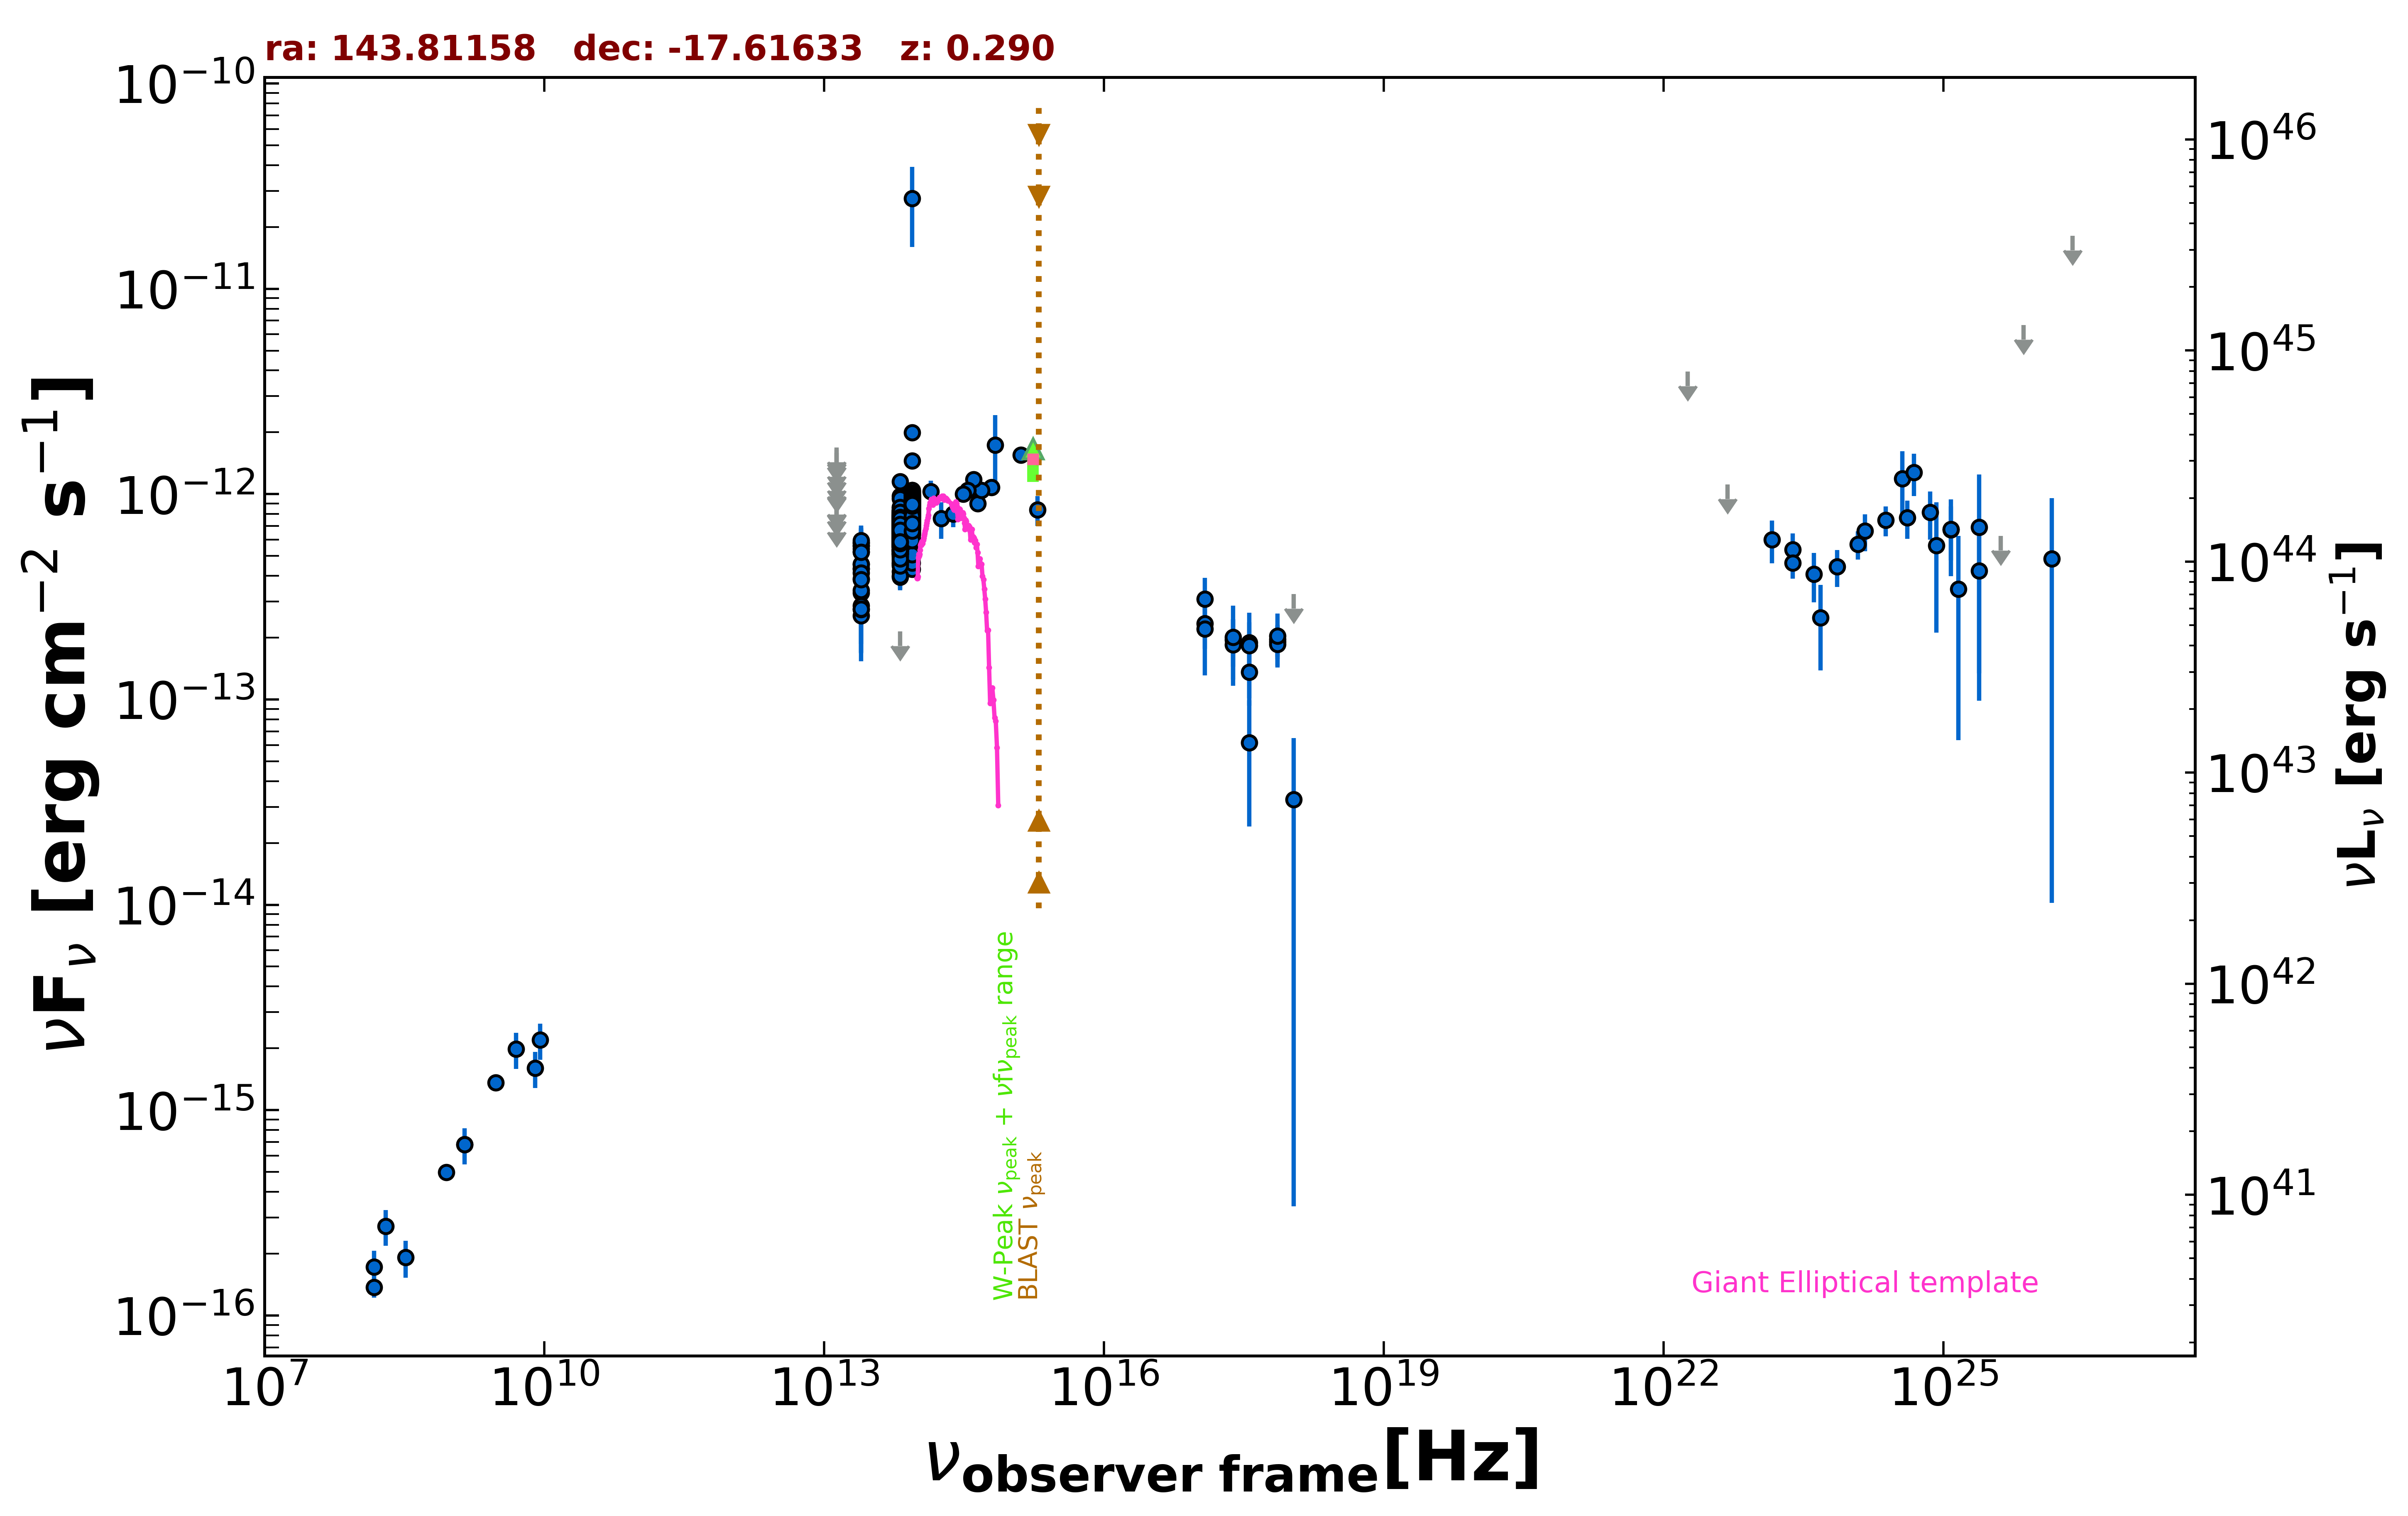

Values plotted in this chart, from the file beside it:
freq., flux, err_flux, MJD_start, MJD_end, flag, catalog, reference
1.400e+09, 6.790e-16, 2.100e-17, 55000, 55000, , NVSS, Condon et al. 1998  AJ  115  1693
8.870e+08, 4.985e-16, 3.990e-17, 55000, 55000, , RACS, Hale et al. 2021  PASA  38  e058
3.000e+09, 1.364e-15, 4.100e-17, 55000, 55000, , VLASSQL, Gordon et al. 2021  ApJS  255  30
2.418e+17, 1.952e-13, 5.060e-14, 57056, 57220, , 1OUSX, Giommi et al. in preparation
3.627e+17, 1.362e-13, 4.282e-14, 57056, 57220, , 1OUSX, Giommi et al. in preparation
7.253e+17, 1.963e-13, 3.510e-14, 57056, 57220, , 1OUSX, Giommi et al. in preparation
1.088e+18, 3.262e-13, 0.000e+00, 57056, 57220, UL, 1OUSX, Giommi et al. in preparation
7.253e+17, 1.905e-13, 3.335e-14, 55000, 55000, , 2SXPS, Evans et al. 2020  ApJS  247  54
1.209e+17, 2.342e-13, 5.795e-14, 55000, 55000, , 2SXPS, Evans et al. 2020  ApJS  247  54
3.627e+17, 1.894e-13, 4.875e-14, 55000, 55000, , 2SXPS, Evans et al. 2020  ApJS  247  54
1.088e+18, 3.258e-14, 3.224e-14, 55000, 55000, , 2SXPS, Evans et al. 2020  ApJS  247  54
1.500e+08, 1.370e-16, 1.485e-17, 55000, 55000, , TGSS150, Intema et al. 2017  A&A  598  A781
1.389e+14, 1.030e-12, 1.332e-13, 55000, 55000, , 2MASS, Skrutskie et al. 2006  AJ  131  1163
1.804e+14, 7.593e-13, 1.535e-13, 55000, 55000, , 2MASS, Skrutskie et al. 2006  AJ  131  1163
2.427e+14, 8.017e-13, 1.104e-13, 55000, 55000, , 2MASS, Skrutskie et al. 2006  AJ  131  1163
8.817e+13, 7.755e-13, 3.150e-15, 55000, 55000, , UNWISE, Schlafly et al. 2019  ApJS  240  30
6.517e+13, 6.546e-13, 4.300e-15, 55000, 55000, , UNWISE, Schlafly et al. 2019  ApJS  240  30
8.817e+13, 7.886e-13, 1.890e-14, 55000, 55000, , WISE, Wright et al. 2010  AJ  140  1868
6.517e+13, 6.395e-13, 1.590e-14, 55000, 55000, , WISE, Wright et al. 2010  AJ  140  1868
2.498e+13, 4.329e-13, 2.870e-14, 55000, 55000, , WISE, Wright et al. 2010  AJ  140  1868
1.363e+13, 5.992e-13, 1.015e-13, 55000, 55000, , WISE, Wright et al. 2010  AJ  140  1868
8.817e+13, 7.944e-13, 3.220e-14, 56989, 56989, , NEOWISE, Mainzer et al. 2014  ApJ  792  30
6.517e+13, 6.198e-13, 4.170e-14, 56989, 56989, , NEOWISE, Mainzer et al. 2014  ApJ  792  30
8.817e+13, 7.441e-13, 3.225e-14, 56989, 56989, , NEOWISE, Mainzer et al. 2014  ApJ  792  30
6.517e+13, 6.853e-13, 4.545e-14, 56989, 56989, , NEOWISE, Mainzer et al. 2014  ApJ  792  30
8.817e+13, 7.306e-13, 3.030e-14, 56989, 56989, , NEOWISE, Mainzer et al. 2014  ApJ  792  30
6.517e+13, 6.051e-13, 4.185e-14, 56989, 56989, , NEOWISE, Mainzer et al. 2014  ApJ  792  30
8.817e+13, 8.296e-13, 3.440e-14, 56989, 56989, , NEOWISE, Mainzer et al. 2014  ApJ  792  30
6.517e+13, 5.705e-13, 4.260e-14, 56989, 56989, , NEOWISE, Mainzer et al. 2014  ApJ  792  30
8.817e+13, 7.981e-13, 3.235e-14, 56988, 56988, , NEOWISE, Mainzer et al. 2014  ApJ  792  30
6.517e+13, 5.611e-13, 4.240e-14, 56988, 56988, , NEOWISE, Mainzer et al. 2014  ApJ  792  30
8.817e+13, 8.040e-13, 3.410e-14, 56989, 56989, , NEOWISE, Mainzer et al. 2014  ApJ  792  30
6.517e+13, 7.058e-13, 4.030e-14, 56989, 56989, , NEOWISE, Mainzer et al. 2014  ApJ  792  30
8.817e+13, 8.466e-13, 3.510e-14, 56989, 56989, , NEOWISE, Mainzer et al. 2014  ApJ  792  30
6.517e+13, 6.051e-13, 4.015e-14, 56989, 56989, , NEOWISE, Mainzer et al. 2014  ApJ  792  30
8.817e+13, 8.273e-13, 3.660e-14, 56989, 56989, , NEOWISE, Mainzer et al. 2014  ApJ  792  30
6.517e+13, 5.700e-13, 5.260e-14, 56989, 56989, , NEOWISE, Mainzer et al. 2014  ApJ  792  30
8.817e+13, 8.033e-13, 3.330e-14, 56990, 56990, , NEOWISE, Mainzer et al. 2014  ApJ  792  30
6.517e+13, 6.012e-13, 5.715e-14, 56990, 56990, , NEOWISE, Mainzer et al. 2014  ApJ  792  30
8.817e+13, 7.608e-13, 3.295e-14, 56989, 56989, , NEOWISE, Mainzer et al. 2014  ApJ  792  30
6.517e+13, 6.348e-13, 5.620e-14, 56989, 56989, , NEOWISE, Mainzer et al. 2014  ApJ  792  30
8.817e+13, 7.448e-13, 3.570e-14, 56989, 56989, , NEOWISE, Mainzer et al. 2014  ApJ  792  30
6.517e+13, 6.090e-13, 6.635e-14, 56989, 56989, , NEOWISE, Mainzer et al. 2014  ApJ  792  30
8.817e+13, 7.199e-13, 3.250e-14, 57359, 57359, , NEOWISE, Mainzer et al. 2014  ApJ  792  30
6.517e+13, 6.605e-13, 5.360e-14, 57359, 57359, , NEOWISE, Mainzer et al. 2014  ApJ  792  30
8.817e+13, 9.214e-13, 3.480e-14, 57718, 57718, , NEOWISE, Mainzer et al. 2014  ApJ  792  30
6.517e+13, 7.452e-13, 4.395e-14, 57718, 57718, , NEOWISE, Mainzer et al. 2014  ApJ  792  30
8.817e+13, 9.071e-13, 3.760e-14, 57718, 57718, , NEOWISE, Mainzer et al. 2014  ApJ  792  30
6.517e+13, 7.149e-13, 4.280e-14, 57718, 57718, , NEOWISE, Mainzer et al. 2014  ApJ  792  30
8.817e+13, 8.319e-13, 3.605e-14, 57718, 57718, , NEOWISE, Mainzer et al. 2014  ApJ  792  30
6.517e+13, 7.025e-13, 4.205e-14, 57718, 57718, , NEOWISE, Mainzer et al. 2014  ApJ  792  30
8.817e+13, 8.799e-13, 3.730e-14, 57718, 57718, , NEOWISE, Mainzer et al. 2014  ApJ  792  30
6.517e+13, 6.490e-13, 4.785e-14, 57718, 57718, , NEOWISE, Mainzer et al. 2014  ApJ  792  30
8.817e+13, 9.274e-13, 3.590e-14, 57718, 57718, , NEOWISE, Mainzer et al. 2014  ApJ  792  30
6.517e+13, 6.647e-13, 4.475e-14, 57718, 57718, , NEOWISE, Mainzer et al. 2014  ApJ  792  30
8.817e+13, 9.155e-13, 3.630e-14, 57718, 57718, , NEOWISE, Mainzer et al. 2014  ApJ  792  30
6.517e+13, 7.660e-13, 5.935e-14, 57718, 57718, , NEOWISE, Mainzer et al. 2014  ApJ  792  30
8.817e+13, 8.751e-13, 3.790e-14, 57718, 57718, , NEOWISE, Mainzer et al. 2014  ApJ  792  30
6.517e+13, 7.025e-13, 6.350e-14, 57718, 57718, , NEOWISE, Mainzer et al. 2014  ApJ  792  30
8.817e+13, 8.759e-13, 3.470e-14, 57719, 57719, , NEOWISE, Mainzer et al. 2014  ApJ  792  30
... 640 more rows
